3-way image classification set "data" from GitHub (poleval/2026-polocrbench); label vocabulary: real, real degraded, real handwritten.

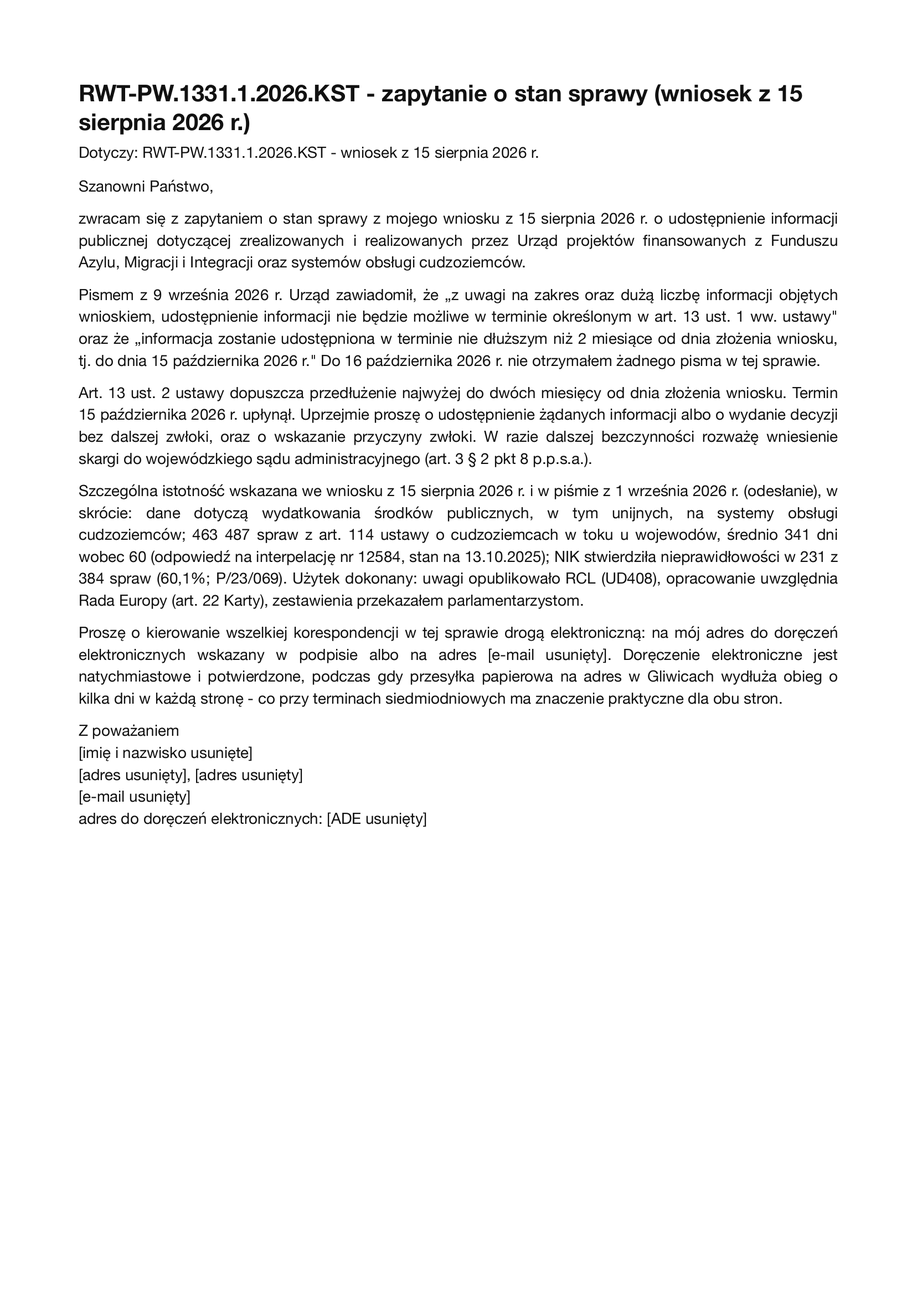
Label: real

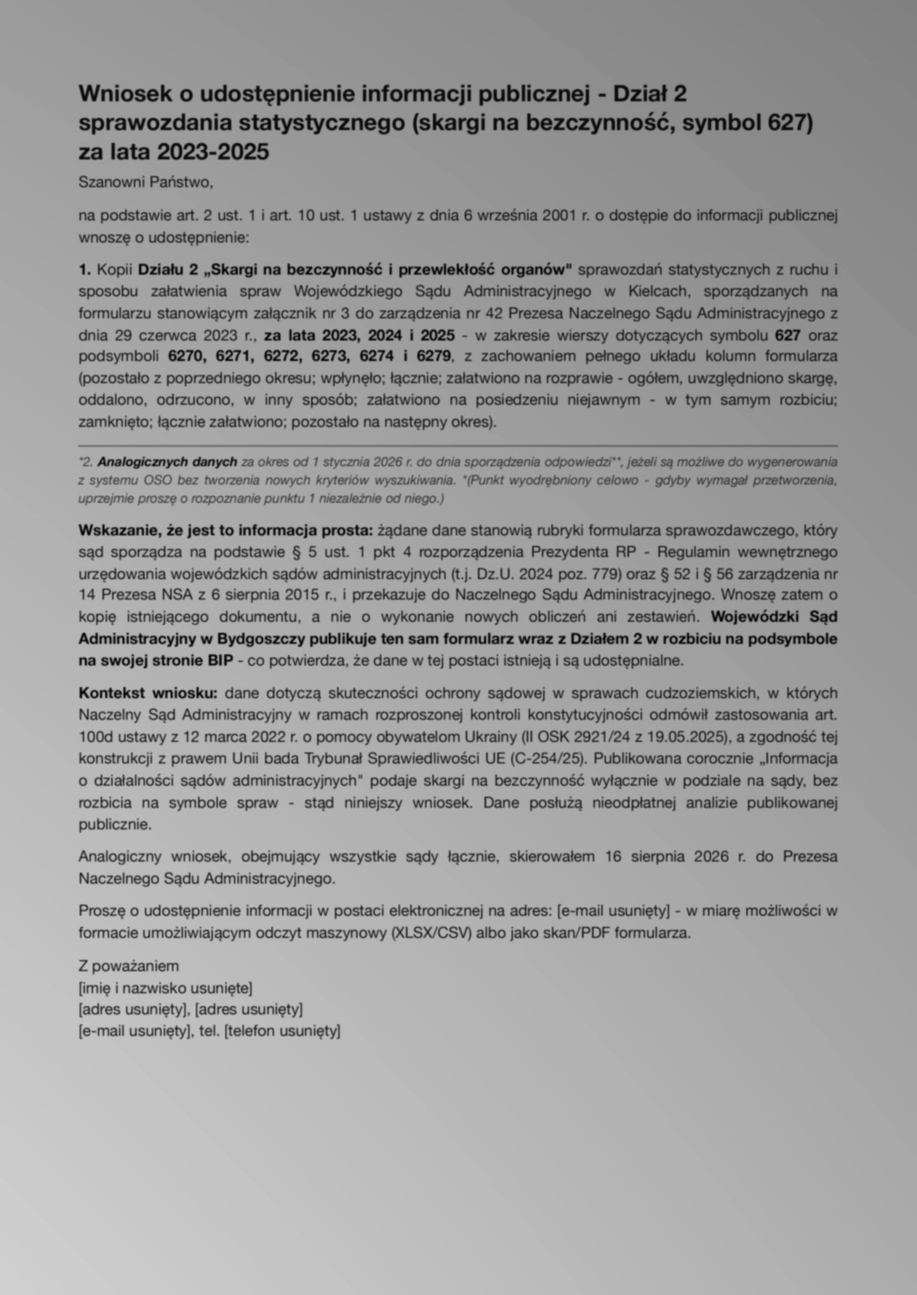
Label: real degraded

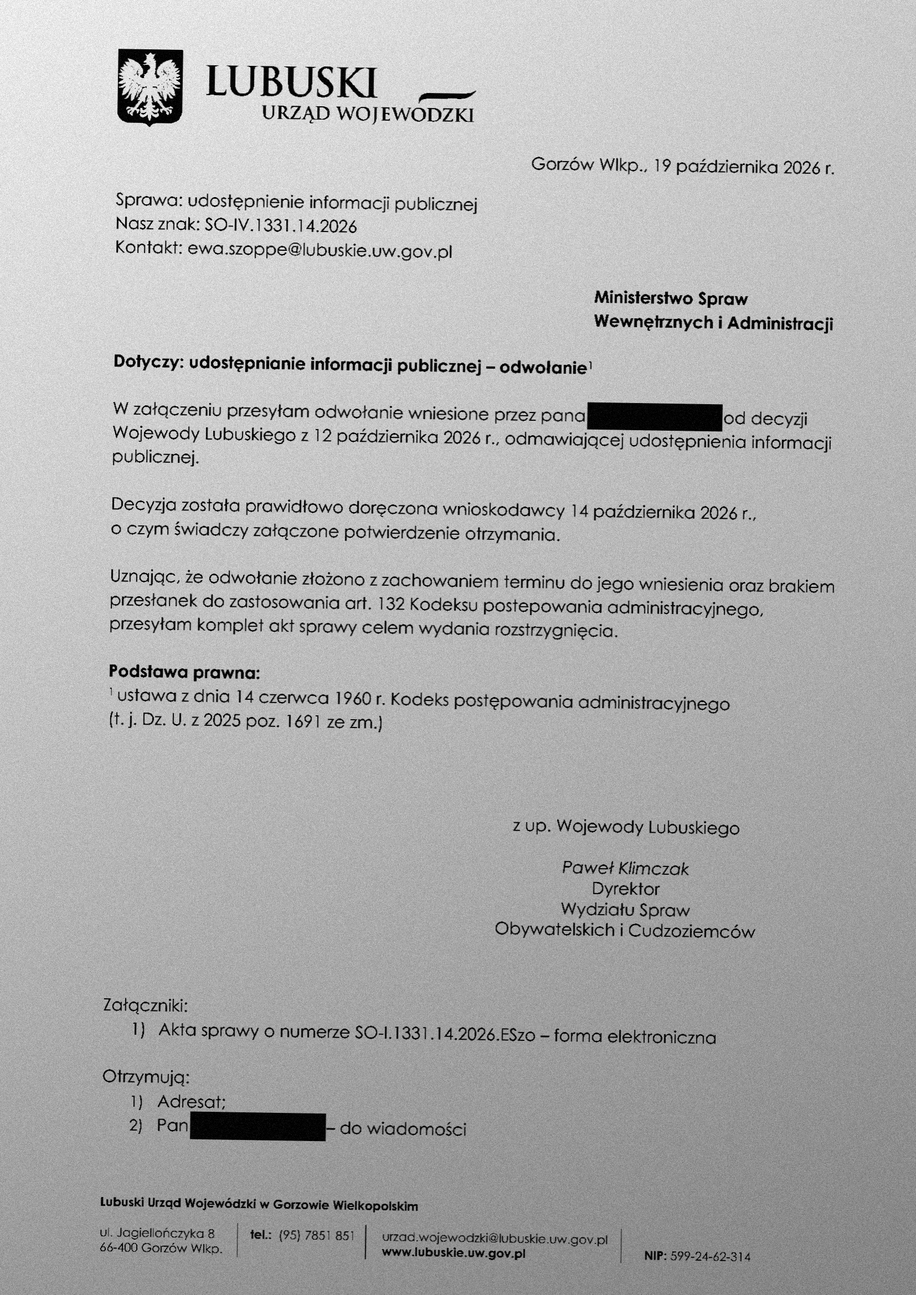
Label: real degraded

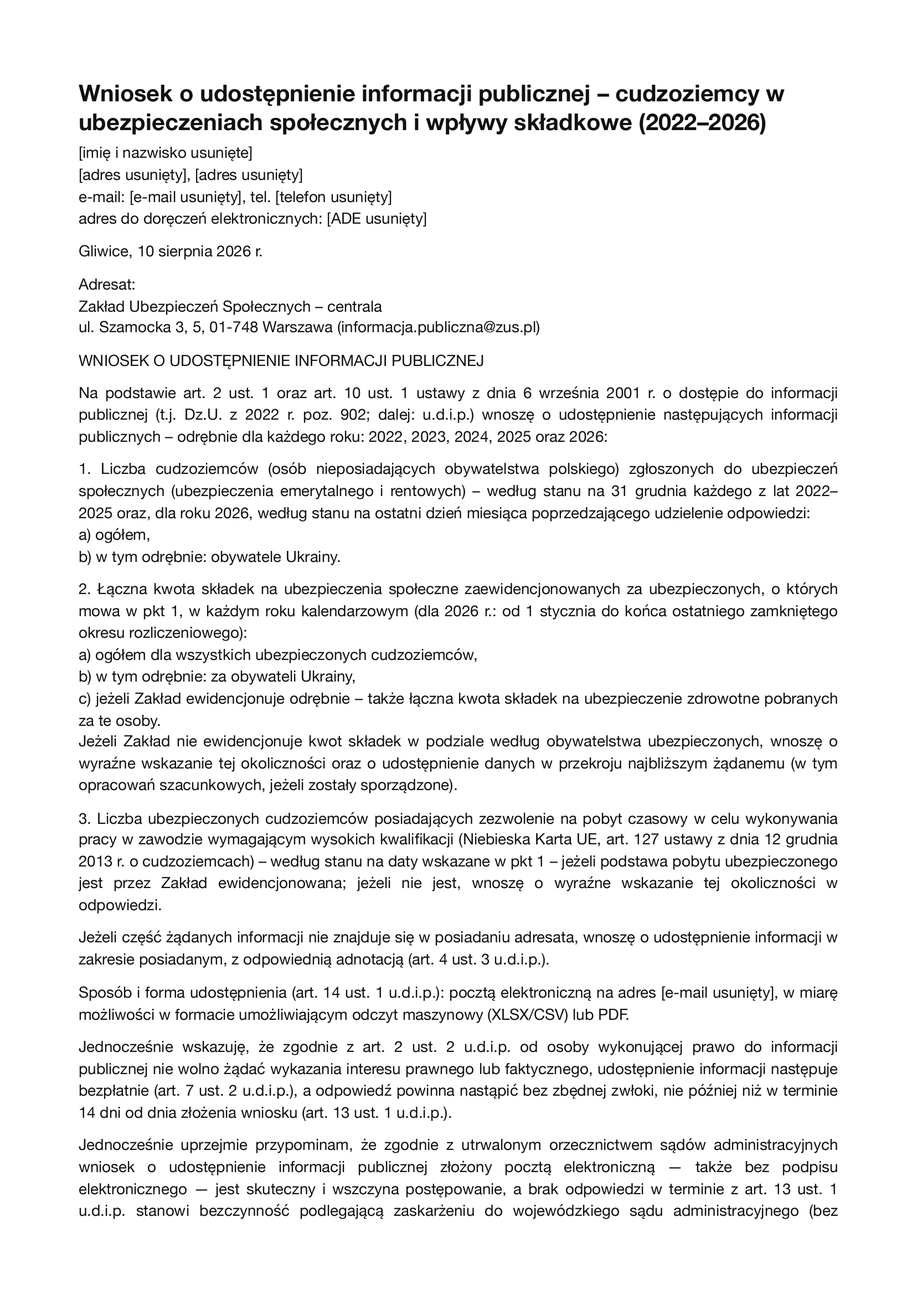
Label: real

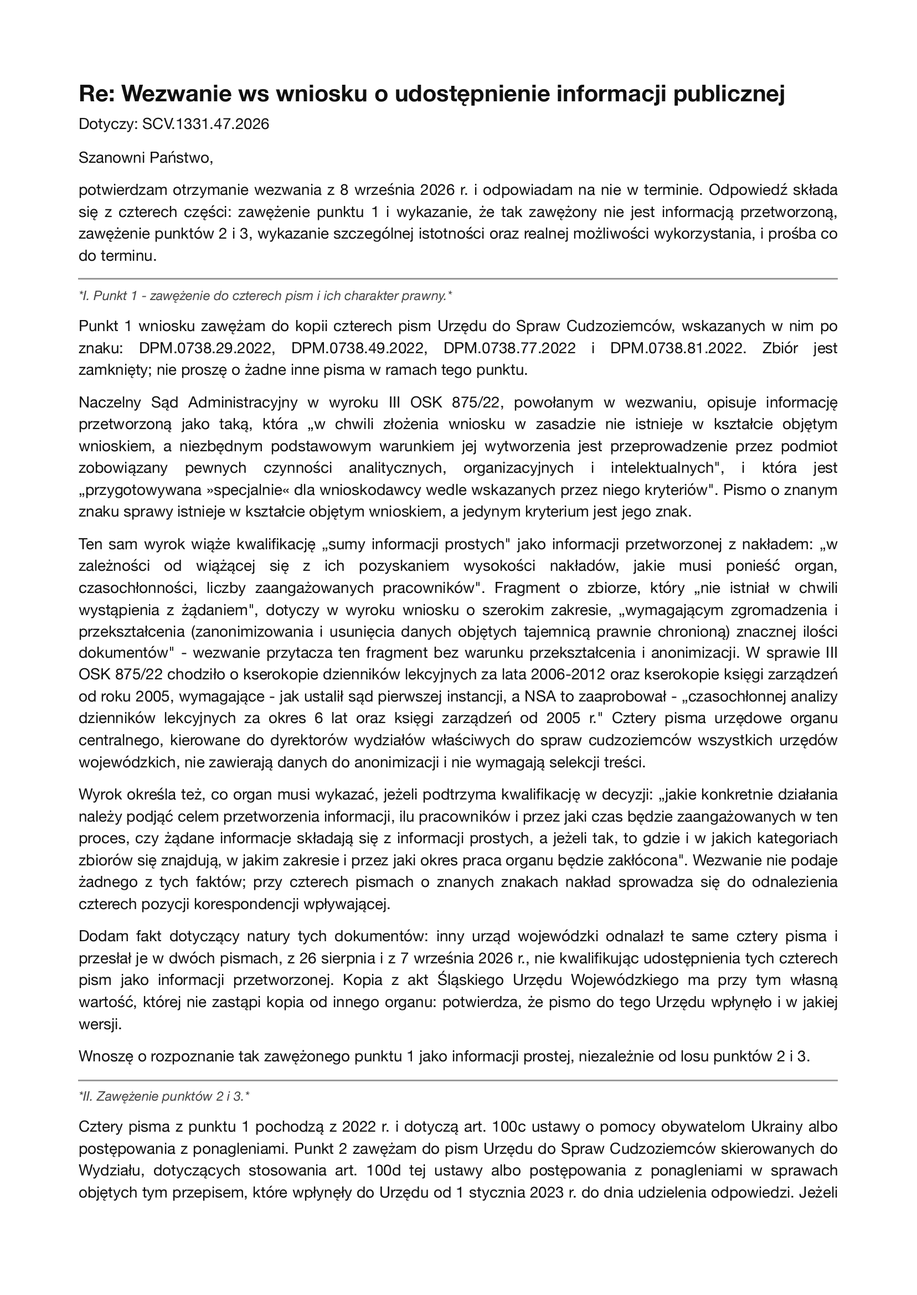
Label: real

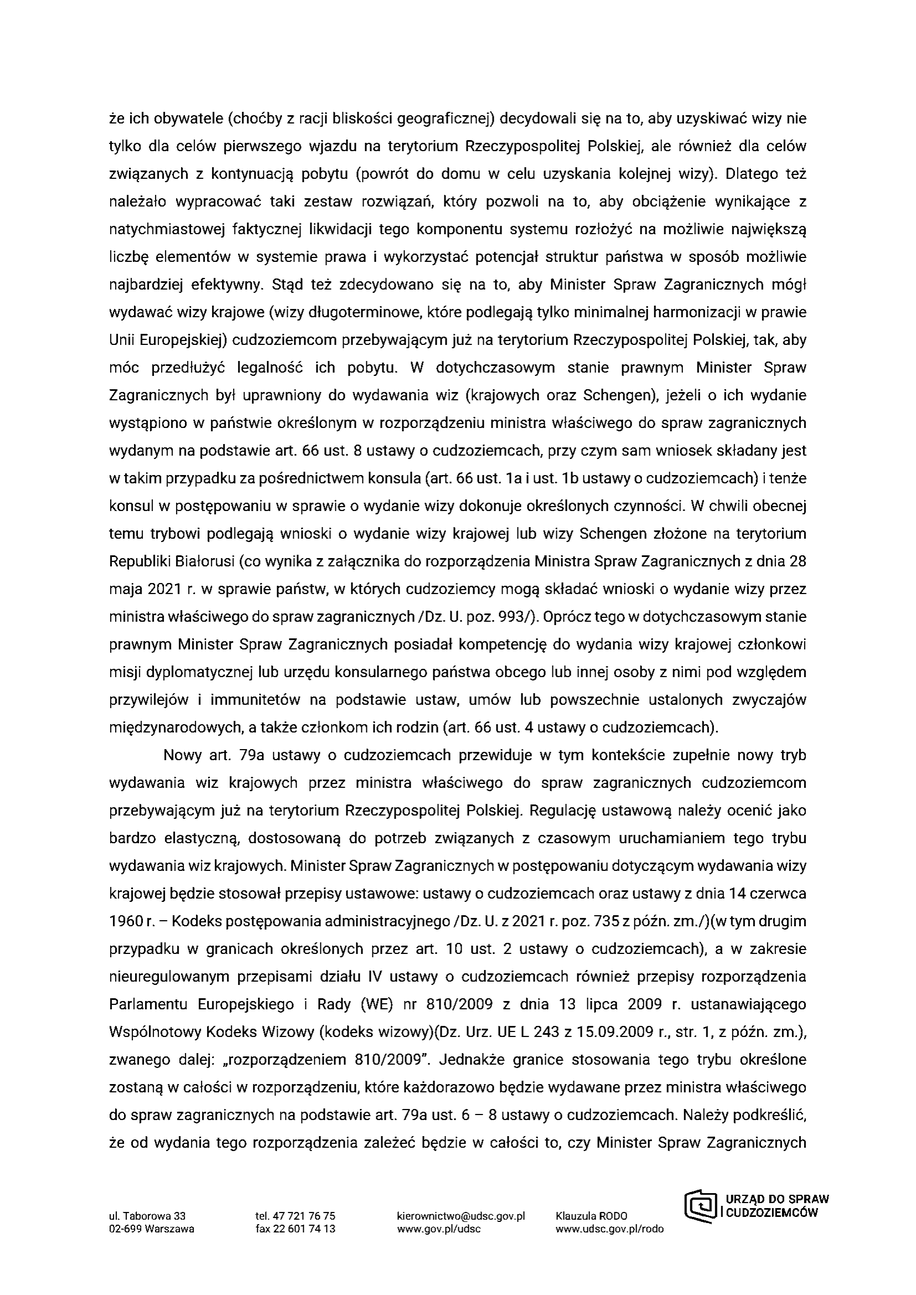
Label: real
